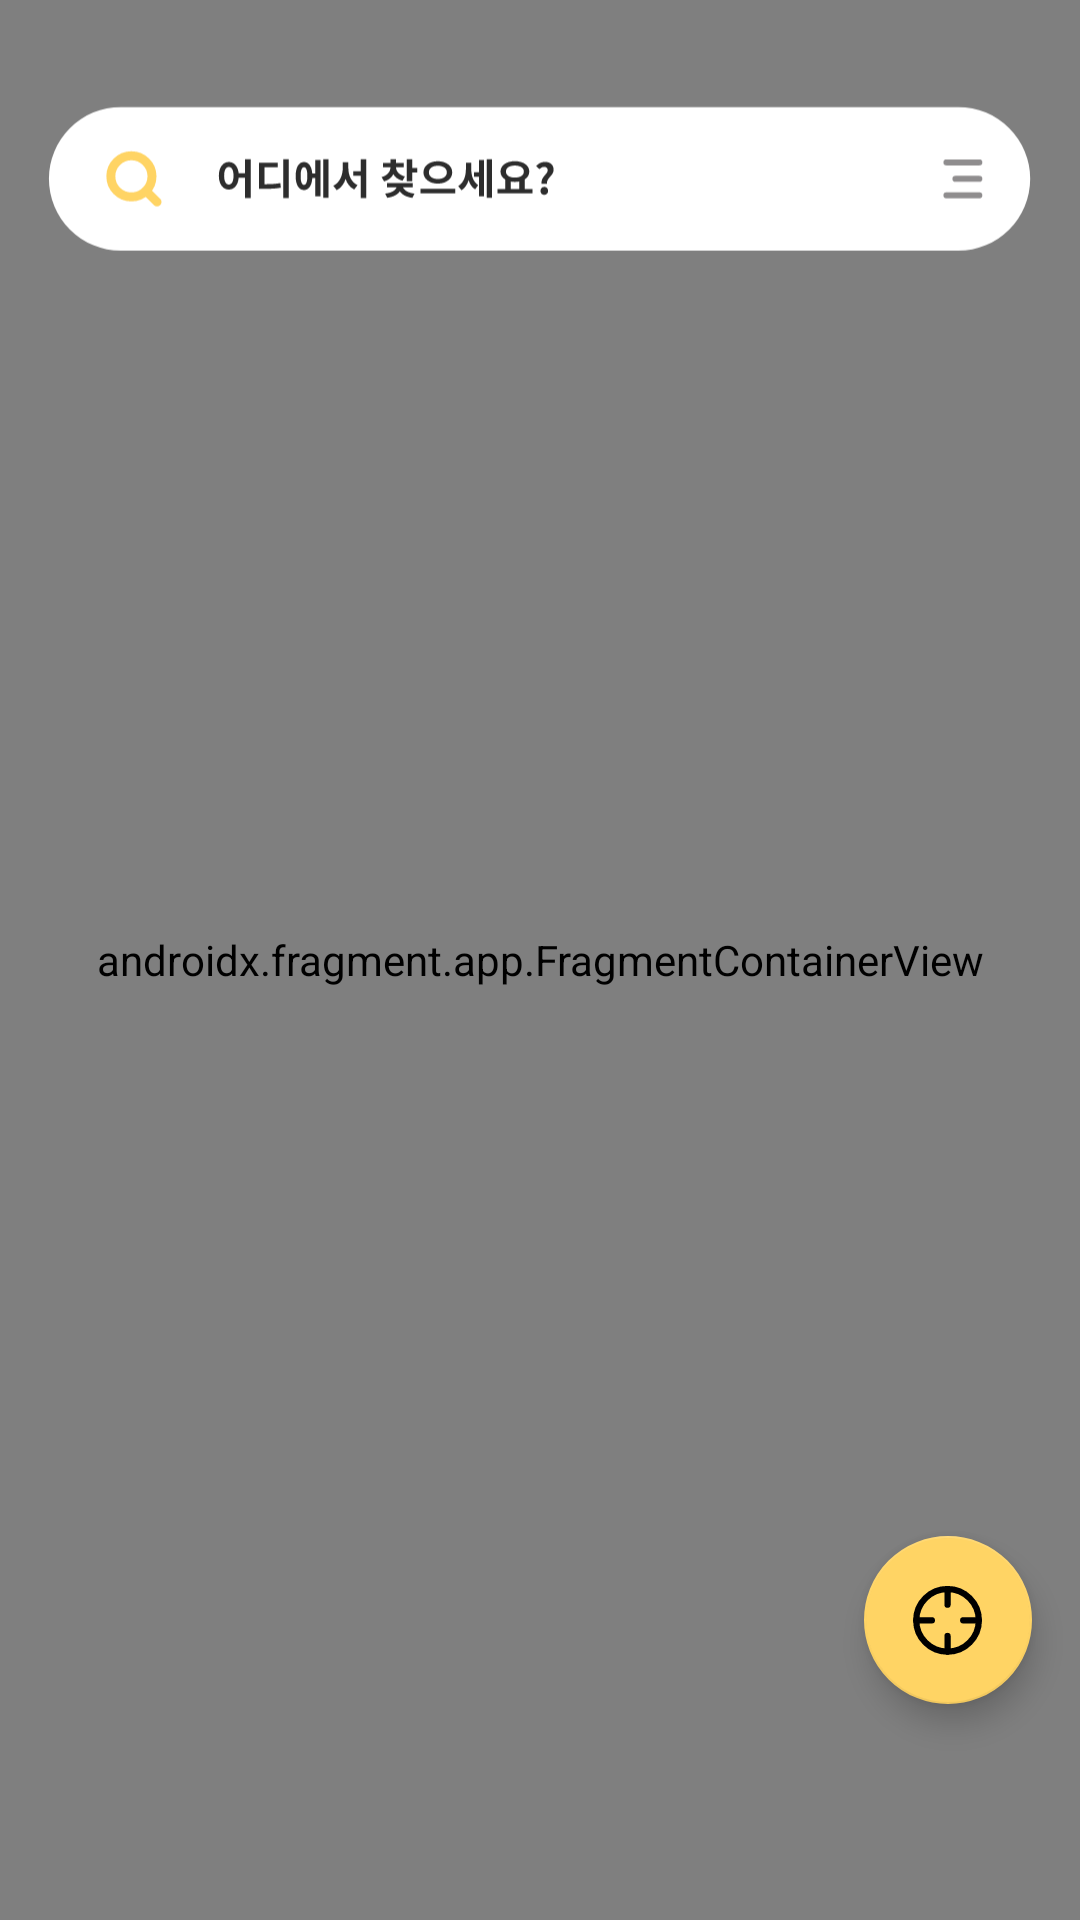

Write the Android layout XML for this screen, with the resource values it uses.
<!-- AndroidManifest.xml: application theme Theme.Bungsegwon -->
<!-- res/layout/fragment_main_search.xml -->
<?xml version="1.0" encoding="utf-8"?>
<layout xmlns:android="http://schemas.android.com/apk/res/android"
    xmlns:app="http://schemas.android.com/apk/res-auto"
    xmlns:tools="http://schemas.android.com/tools">

    <data>

    </data>

    <androidx.constraintlayout.widget.ConstraintLayout
        android:layout_width="match_parent"
        android:layout_height="match_parent"
        tools:context=".views.main.search.MainSearchFragment">


        <androidx.fragment.app.FragmentContainerView
            android:id="@+id/naver_map"
            android:name="com.naver.maps.map.MapFragment"
            android:layout_width="match_parent"
            android:layout_height="match_parent" />

        <androidx.appcompat.widget.AppCompatImageView
            android:layout_width="wrap_content"
            android:layout_height="wrap_content"
            android:layout_marginTop="20dp"
            app:layout_constraintEnd_toEndOf="parent"
            app:layout_constraintStart_toStartOf="parent"
            app:layout_constraintTop_toTopOf="parent"
            app:srcCompat="@drawable/ic_where_search_question" />

        <com.google.android.material.floatingactionbutton.FloatingActionButton
            android:id="@+id/fab_tracking"
            android:layout_width="wrap_content"
            android:layout_height="wrap_content"
            android:layout_marginEnd="16dp"
            android:layout_marginBottom="72dp"
            android:backgroundTint="@color/yellow_ffd464"
            android:contentDescription="추적"
            android:src="@drawable/ic_tracking"
            app:backgroundTint="@color/yellow_ffd464"
            app:layout_constraintBottom_toBottomOf="parent"
            app:layout_constraintEnd_toEndOf="parent" />
    </androidx.constraintlayout.widget.ConstraintLayout>
</layout>
<!-- resources referenced by this layout -->
<resources>
  <color name="yellow_ffd464">#FFD464</color>
  <!-- drawable ic_tracking (drawable) -->
  <vector xmlns:android="http://schemas.android.com/apk/res/android"
      android:width="23dp"
      android:height="23dp"
      android:viewportWidth="23"
      android:viewportHeight="23">
    <path
        android:pathData="M11.3516,11.6064m-10,0a10,10 0,1 1,20 0a10,10 0,1 1,-20 0"
        android:strokeWidth="2"
        android:fillColor="#00000000"
        android:strokeColor="#616161"/>
    <path
        android:pathData="M11.3516,0.6064L11.3516,0.6064A1,1 0,0 1,12.3516 1.6064L12.3516,6.6064A1,1 0,0 1,11.3516 7.6064L11.3516,7.6064A1,1 0,0 1,10.3516 6.6064L10.3516,1.6064A1,1 0,0 1,11.3516 0.6064z"
        android:fillColor="#616161"/>
    <path
        android:pathData="M11.3516,15.6064L11.3516,15.6064A1,1 0,0 1,12.3516 16.6064L12.3516,21.6064A1,1 0,0 1,11.3516 22.6064L11.3516,22.6064A1,1 0,0 1,10.3516 21.6064L10.3516,16.6064A1,1 0,0 1,11.3516 15.6064z"
        android:fillColor="#616161"/>
    <path
        android:pathData="M22.3516,11.6064L22.3516,11.6064A1,1 0,0 1,21.3516 12.6064L16.3516,12.6064A1,1 0,0 1,15.3516 11.6064L15.3516,11.6064A1,1 0,0 1,16.3516 10.6064L21.3516,10.6064A1,1 0,0 1,22.3516 11.6064z"
        android:fillColor="#616161"/>
    <path
        android:pathData="M7.3516,11.6064L7.3516,11.6064A1,1 0,0 1,6.3516 12.6064L1.3516,12.6064A1,1 0,0 1,0.3516 11.6064L0.3516,11.6064A1,1 0,0 1,1.3516 10.6064L6.3516,10.6064A1,1 0,0 1,7.3516 11.6064z"
        android:fillColor="#616161"/>
  </vector>
  <!-- drawable ic_where_search_question: vector/xml drawable (drawable, 5748 chars, omitted) -->
  <style name="Theme.Bungsegwon" parent="Theme.MaterialComponents.DayNight.NoActionBar">
          
          <item name="colorPrimary">@color/purple_500</item>
          <item name="colorPrimaryVariant">@color/purple_700</item>
          <item name="colorOnPrimary">@color/white</item>
          
          <item name="colorSecondary">@color/teal_200</item>
          <item name="colorSecondaryVariant">@color/teal_700</item>
          <item name="colorOnSecondary">@color/black</item>
          
          <item name="android:statusBarColor">@android:color/transparent</item>
          <item name="android:windowLightStatusBar">true</item>
      </style>
  <color name="purple_500">#FF6200EE</color>
  <color name="purple_700">#FF3700B3</color>
  <color name="white">#FFFFFFFF</color>
  <color name="teal_200">#FF03DAC5</color>
  <color name="teal_700">#FF018786</color>
  <color name="black">#FF000000</color>
</resources>
